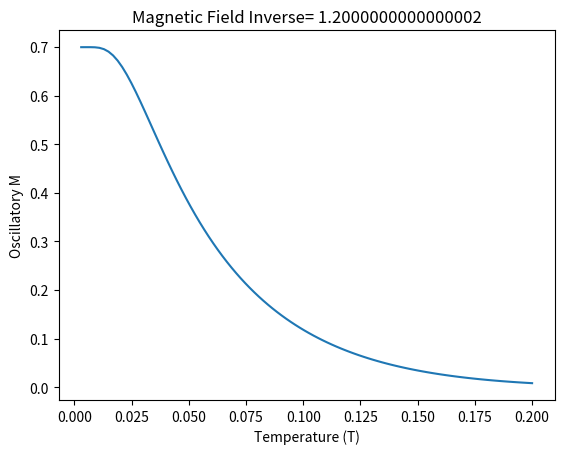

This chart was generated by the following Python code:
import numpy as np
import matplotlib.pyplot as plt
from tqdm import tqdm
from scipy.optimize import curve_fit

mu=2
Ncutoff = 10000
def Energy(n, B):
    return B*(n+0.5)
def GrandPotential(B, mu, T):
    phi = 0
    n_values = np.arange(Ncutoff)
    energies = Energy(n_values, B)
    phi += T*np.sum(np.log(1 + np.exp((mu - energies) / T)))
    return phi * B
def GrandPotentialZeroT(B, mu):
    phi = 0
    n_values = np.arange(Ncutoff)
    energies = Energy(n_values, B)
    for i in n_values:
        if energies[i] < mu:
            phi += energies[i]-mu
    return phi * B
# Define the function for polynomial fitting
def negative_power_polynomial_func(x, *coefficients):
    y = np.zeros_like(x, dtype=np.float64)
    for i, c in enumerate(coefficients):
        y += c * np.power(x, -i, dtype=np.float64)
    return y
magnetic_field_inverse_range=np.arange(1,5, 0.01)
# M=[]
# # Calculate oscillatory grand potential for a range of magnetic fields and temperatures

# grand_potential = np.array(Parallel(n_jobs=-1)(delayed(GrandPotentialZeroT)(1/b, mu) for b in tqdm(magnetic_field_inverse_range, desc="Calculating Grand Potential")))
# # grand_potential = np.array(Parallel(n_jobs=-1)(delayed(GrandPotential)(1/b, mu, 0.01) for b in tqdm(magnetic_field_inverse_range, desc="Calculating Grand Potential")))

# degree = 2  # Define the degree of the polynomial (can be adjusted as needed)
# initial_guess = np.zeros(degree + 1)  # Provide an initial guess for the coefficients

# coefficients, _ = curve_fit(negative_power_polynomial_func, magnetic_field_inverse_range, grand_potential, p0=initial_guess)

# # Generate the background curve using the fitted polynomial coefficients
# background_curve = negative_power_polynomial_func(magnetic_field_inverse_range, *coefficients)

# # Subtract the background curve from the grand potential to obtain the oscillatory part
# oscillatory_part = grand_potential - background_curve

# M=np.gradient(oscillatory_part, magnetic_field_inverse_range)*magnetic_field_inverse_range**2
# plt.plot(magnetic_field_inverse_range ,grand_potential)
# plt.title("grand_potential")
# plt.xlabel("1/B")
# plt.show()
# plt.plot(magnetic_field_inverse_range ,oscillatory_part)
# plt.title("oscillatory_part")
# plt.xlabel("1/B")
# plt.show()
# plt.plot(magnetic_field_inverse_range ,M)
# plt.title("M")
# plt.xlabel("1/B")
# plt.show()


# plt.plot(magnetic_field_inverse_range ,M)
# plt.xlabel("1/B")
# # plt.title("n cutoff=10,000, number of state below mu")
# plt.show()
T_range = np.linspace(0.003, 0.2, 100)
M = np.zeros((len(magnetic_field_inverse_range), len(T_range)))
oscillatory_grand_potential = np.zeros((len(magnetic_field_inverse_range), len(T_range)))

for i, T in enumerate(tqdm(T_range, desc="Calculating Grand Potential")):
    grand_potential = np.zeros(len(magnetic_field_inverse_range))
    for j, magnetic_field_inverse in enumerate(magnetic_field_inverse_range):
        grand_potential[j] = GrandPotential(1/magnetic_field_inverse, mu, T)

    # Perform polynomial fitting for the grand potential
    degree = 2  # Define the degree of the polynomial (can be adjusted as needed)
    initial_guess = np.zeros(degree + 1)  # Provide an initial guess for the coefficients

    coefficients, _ = curve_fit(negative_power_polynomial_func, magnetic_field_inverse_range, grand_potential, p0=initial_guess)

    # Generate the background curve using the fitted polynomial coefficients
    background_curve = negative_power_polynomial_func(magnetic_field_inverse_range, *coefficients)

    # Subtract the background curve from the grand potential to obtain the oscillatory part
    oscillatory_part = grand_potential - background_curve

    oscillatory_grand_potential[:,i] = oscillatory_part
    M[:,i] = np.gradient(oscillatory_part, magnetic_field_inverse_range)*magnetic_field_inverse_range**2
# Plot the oscillatory grand potential for a fixed magnetic field as a function of T
fixed_magnetic_field_inverse_index = 20  # Index of the fixed magnetic field value
fixed_magnetic_field_inverse = magnetic_field_inverse_range[fixed_magnetic_field_inverse_index]

plt.plot(T_range, np.abs(M[fixed_magnetic_field_inverse_index]))
plt.xlabel('Temperature (T)')
plt.ylabel('Oscillatory M')
plt.title(f'Magnetic Field Inverse= {fixed_magnetic_field_inverse}')
plt.show()
